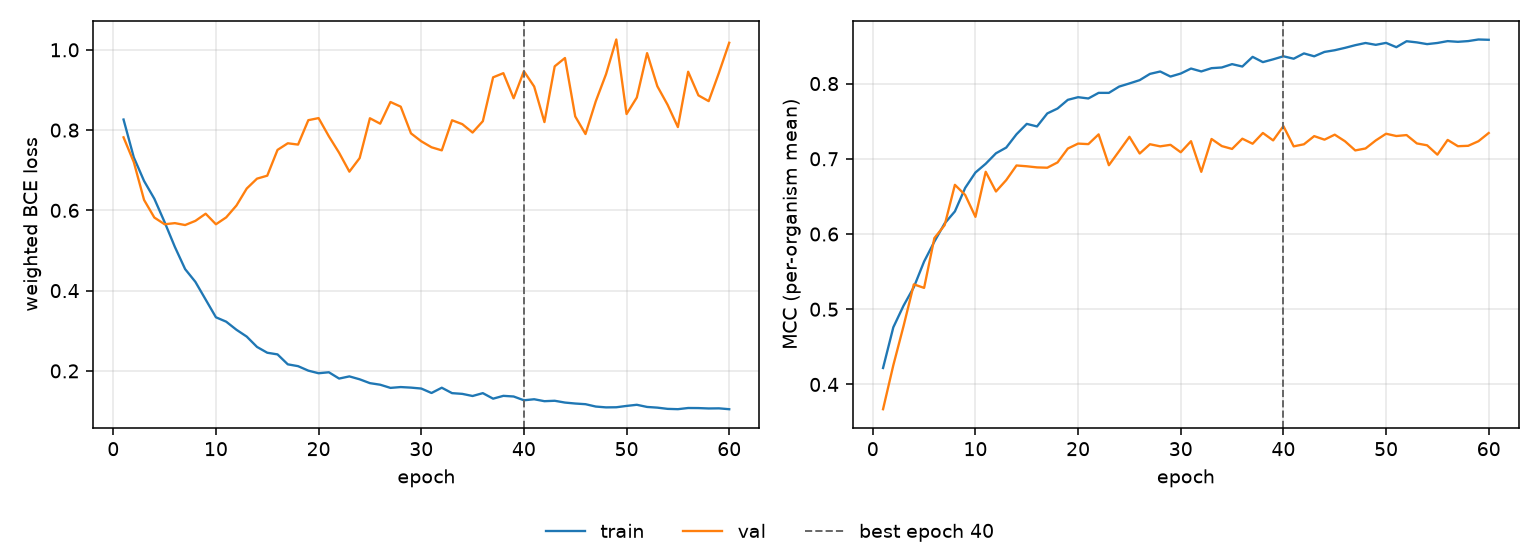

Source data for this figure (header and first rows):
epoch, tr_loss, vl_loss, tr_mcc, vl_mcc, is_best
1, 0.8263, 0.782, 0.4219, 0.3671, False
2, 0.732, 0.7202, 0.476, 0.4255, False
3, 0.6732, 0.6259, 0.5048, 0.4778, False
4, 0.6289, 0.5821, 0.5293, 0.5331, False
5, 0.5707, 0.5654, 0.5634, 0.5284, False
6, 0.5089, 0.5682, 0.5899, 0.5946, False
7, 0.4536, 0.5634, 0.6141, 0.6117, False
8, 0.4218, 0.5738, 0.6301, 0.6654, False
9, 0.3777, 0.5916, 0.6613, 0.6519, False
10, 0.3336, 0.5653, 0.6817, 0.6228, False
11, 0.3226, 0.5825, 0.6934, 0.6827, False
12, 0.3024, 0.6121, 0.7073, 0.6565, False
13, 0.2855, 0.6544, 0.7149, 0.6717, False
14, 0.2597, 0.679, 0.7326, 0.6911, False
15, 0.2452, 0.6864, 0.7464, 0.69, False
16, 0.2411, 0.7507, 0.743, 0.6886, False
17, 0.2163, 0.7672, 0.7603, 0.6881, False
18, 0.2118, 0.7639, 0.7668, 0.6952, False
19, 0.2006, 0.8247, 0.7784, 0.7136, False
20, 0.1941, 0.8299, 0.7819, 0.7202, False
21, 0.1966, 0.7846, 0.7802, 0.7195, False
22, 0.1809, 0.7434, 0.7876, 0.7325, False
23, 0.1863, 0.6964, 0.7876, 0.6914, False
24, 0.1791, 0.7302, 0.796, 0.7102, False
25, 0.1695, 0.8295, 0.8001, 0.7292, False
26, 0.1656, 0.816, 0.8045, 0.707, False
27, 0.1577, 0.87, 0.8128, 0.7194, False
28, 0.1597, 0.8584, 0.816, 0.7165, False
29, 0.1583, 0.7919, 0.8093, 0.7186, False
30, 0.156, 0.7722, 0.8133, 0.7087, False
31, 0.1449, 0.7572, 0.82, 0.7234, False
32, 0.1581, 0.7495, 0.8161, 0.6827, False
33, 0.1446, 0.8245, 0.8205, 0.7263, False
34, 0.1427, 0.8148, 0.8214, 0.7169, False
35, 0.1375, 0.7939, 0.8258, 0.7131, False
36, 0.1446, 0.8222, 0.8226, 0.7267, False
37, 0.1308, 0.9315, 0.8355, 0.72, False
38, 0.1378, 0.9419, 0.8285, 0.7343, False
39, 0.1362, 0.8793, 0.8322, 0.7244, False
40, 0.1268, 0.9467, 0.8363, 0.7434, True
41, 0.1293, 0.9085, 0.833, 0.7165, False
42, 0.1245, 0.82, 0.8401, 0.7193, False
43, 0.1256, 0.9589, 0.8362, 0.7301, False
44, 0.1211, 0.9796, 0.842, 0.7254, False
45, 0.1187, 0.8341, 0.8443, 0.7321, False
46, 0.117, 0.7902, 0.8475, 0.7233, False
47, 0.1111, 0.8717, 0.851, 0.7111, False
48, 0.1091, 0.9393, 0.8539, 0.7137, False
49, 0.1094, 1.026, 0.8515, 0.7244, False
50, 0.1127, 0.8401, 0.8541, 0.7333, False
51, 0.1155, 0.8812, 0.8484, 0.7303, False
52, 0.1102, 0.9918, 0.8563, 0.7315, False
53, 0.1085, 0.9092, 0.8547, 0.7204, False
54, 0.1054, 0.8629, 0.8524, 0.7179, False
55, 0.1046, 0.8075, 0.8539, 0.7055, False
56, 0.1075, 0.9454, 0.8564, 0.7251, False
57, 0.1074, 0.8865, 0.8555, 0.7167, False
58, 0.1064, 0.8721, 0.8565, 0.7173, False
59, 0.1067, 0.9427, 0.8586, 0.7234, False
60, 0.1045, 1.018, 0.8582, 0.7343, False
